The GitHub repository ibenbr/QuickDraw-Project contains a labelled image folder "Splitted_Dataset" with 5 categories: butterfly, cat, dog, elephant, kangaroo. Examples follow, each with its label.

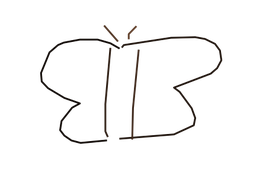
Label: butterfly

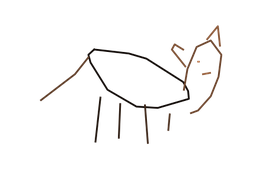
Label: cat

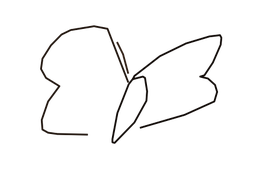
Label: butterfly

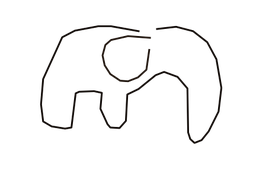
Label: elephant

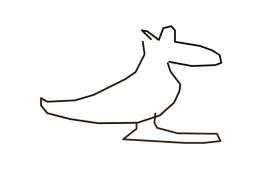
Label: kangaroo

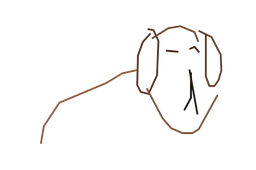
Label: dog
